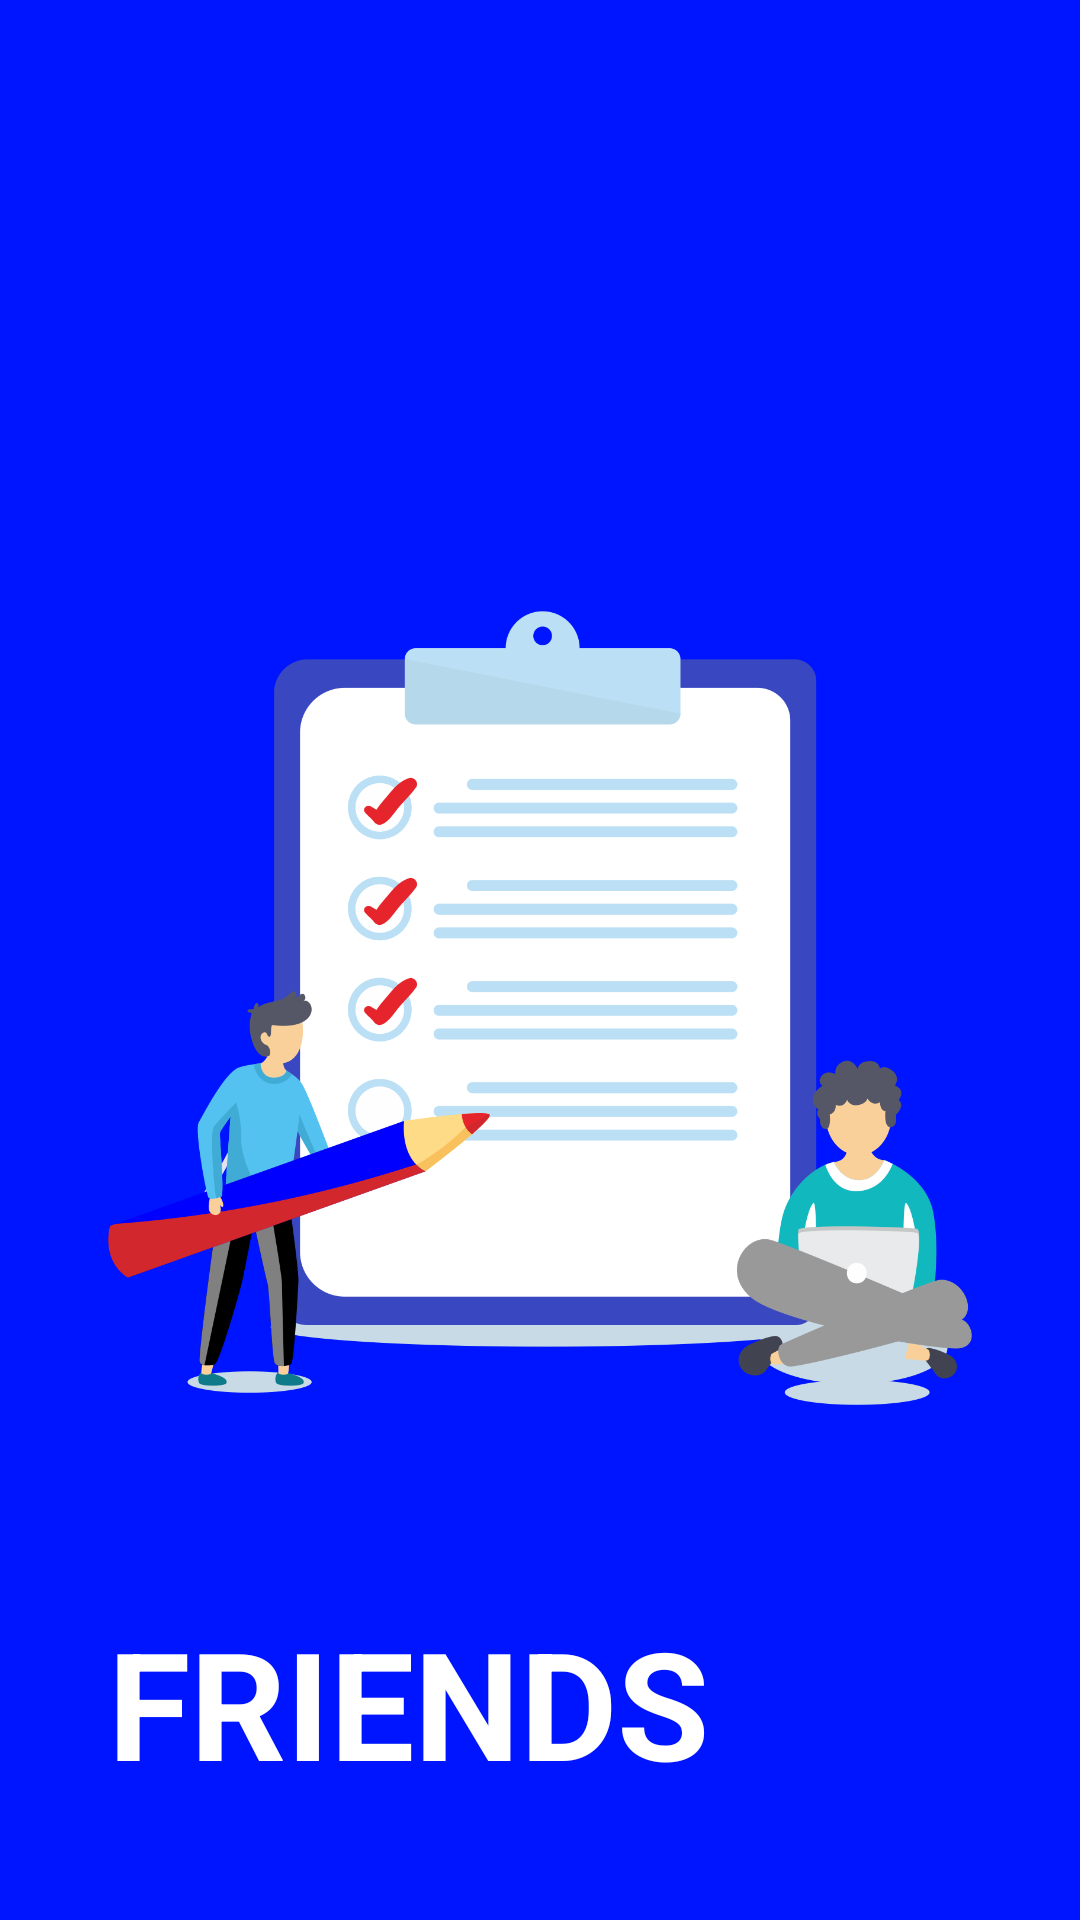

The Android layout XML behind this screen, and the referenced resources:
<!-- AndroidManifest.xml: activity theme AppTheme -->
<!-- res/layout/activity_spash_screen.xml -->
<?xml version="1.0" encoding="utf-8"?>
<androidx.constraintlayout.widget.ConstraintLayout xmlns:android="http://schemas.android.com/apk/res/android"
    xmlns:app="http://schemas.android.com/apk/res-auto"
    xmlns:tools="http://schemas.android.com/tools"
    android:layout_width="match_parent"
    android:layout_height="match_parent"
    android:background="@color/colorPrimary"
    android:padding="36dp"
    tools:context=".ui.SpashScreenActivity">

    <ImageView
        android:id="@+id/imageView3"
        android:layout_width="wrap_content"
        android:layout_height="480dp"
        android:layout_marginTop="60dp"
        android:src="@drawable/splash"
        app:layout_constraintEnd_toEndOf="parent"
        app:layout_constraintStart_toStartOf="parent"
        app:layout_constraintTop_toTopOf="parent" />

    <TextView
        android:id="@+id/textView4"
        android:layout_width="wrap_content"
        android:layout_height="wrap_content"
        android:text="@string/app_name"
        android:textColor="@android:color/white"
        android:textSize="50sp"
        android:textStyle="bold"
        android:layout_marginBottom="16dp"
        app:layout_constraintBottom_toTopOf="@+id/textView9"
        app:layout_constraintStart_toStartOf="parent"
        app:layout_constraintTop_toBottomOf="@+id/imageView3" />

    <TextView
        android:id="@+id/textView9"
        android:layout_width="wrap_content"
        android:layout_height="wrap_content"
        android:layout_marginTop="60dp"
        android:text="Already with you all day"
        android:textColor="@android:color/white"
        android:textSize="20sp"
        android:textStyle="italic"
        app:layout_constraintBottom_toBottomOf="parent"
        app:layout_constraintEnd_toEndOf="parent"
        app:layout_constraintTop_toBottomOf="@+id/imageView3" />

</androidx.constraintlayout.widget.ConstraintLayout>
<!-- resources referenced by this layout -->
<resources>
  <color name="colorPrimary">#0015FF</color>
  <!-- drawable splash: png bitmap (drawable, 118762 bytes) -->
  <string name="app_name">FRIENDS \nNOTE</string>
  <style name="AppTheme" parent="Theme.AppCompat.Light.NoActionBar">
          
          <item name="colorPrimary">@color/colorPrimary</item>
          <item name="colorPrimaryDark">@color/colorPrimaryDark</item>
          <item name="colorAccent">@color/colorAccent</item>
      </style>
  <color name="colorPrimaryDark">#0010A7</color>
  <color name="colorAccent">#D81B60</color>
</resources>
